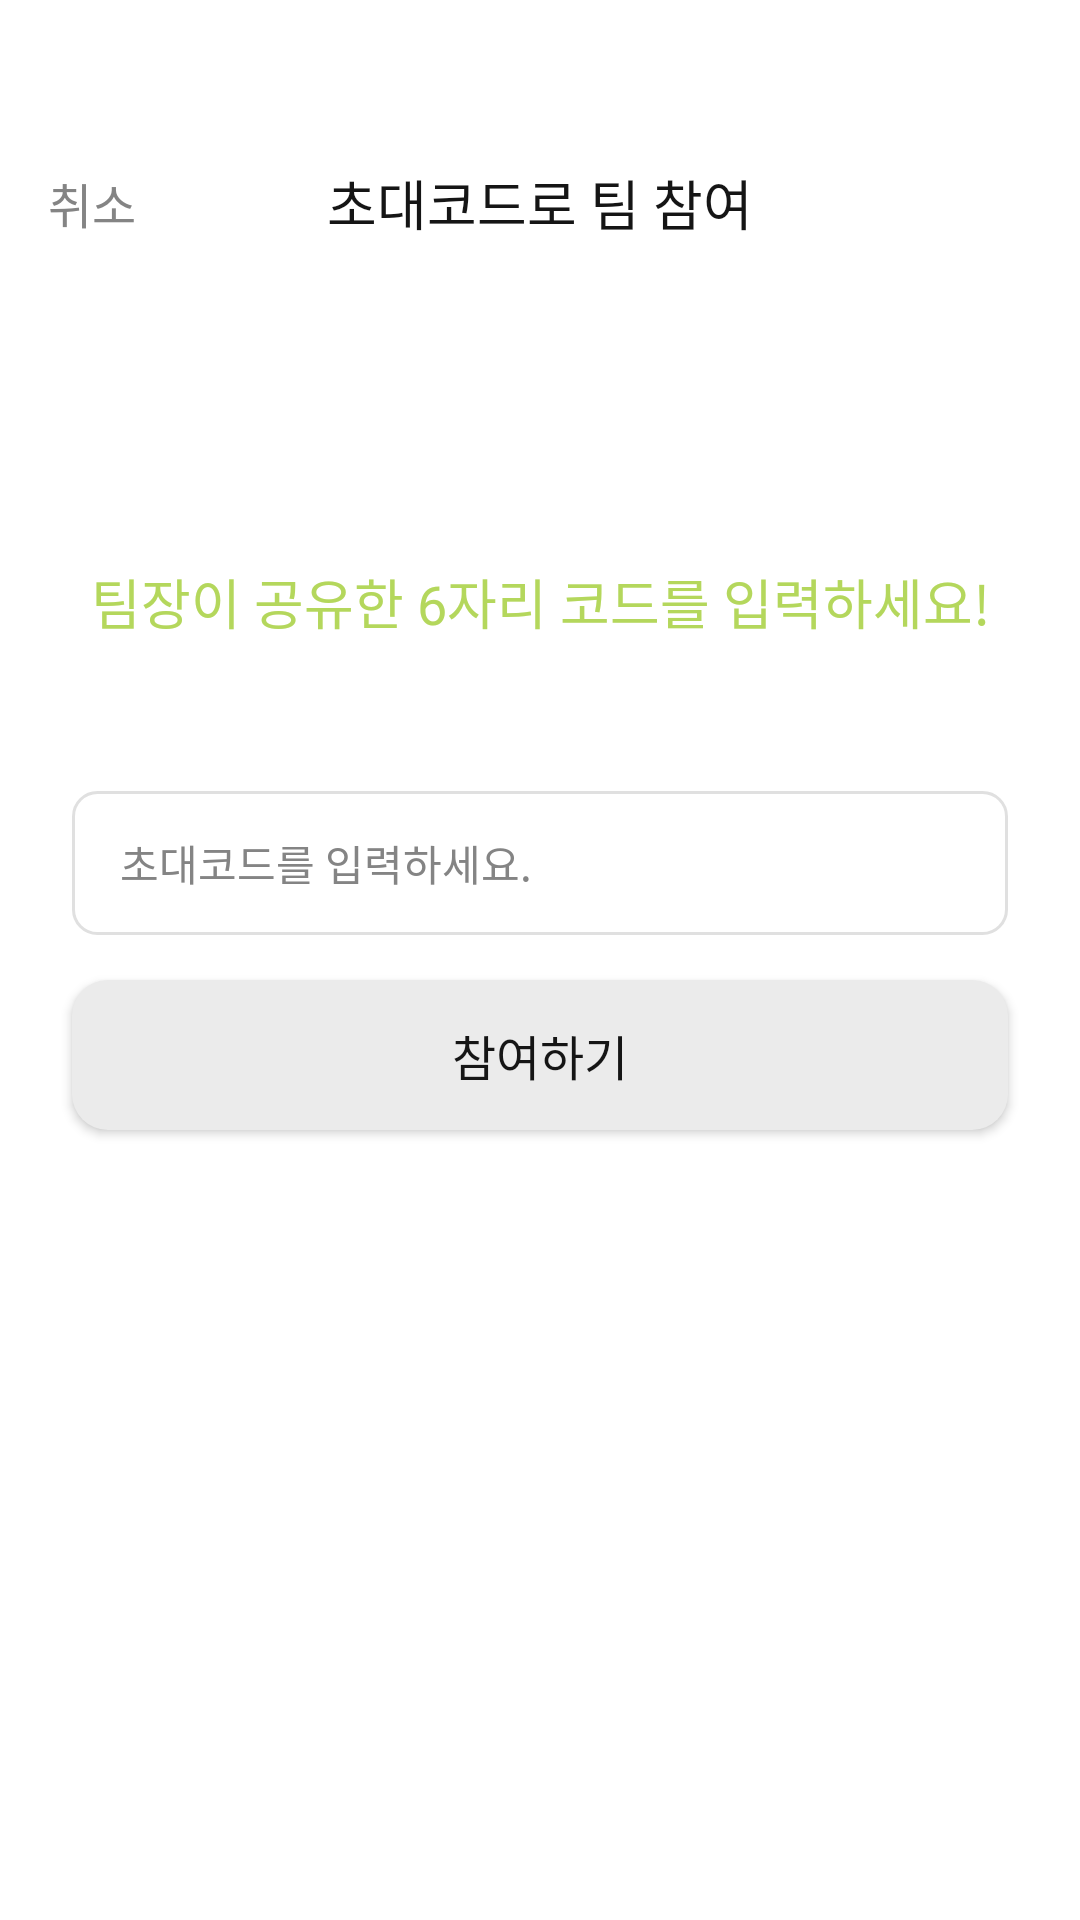

Reconstruct the res/layout file that produces this screen, plus the resources it refers to.
<!-- AndroidManifest.xml: application theme Theme.Unimate -->
<!-- res/layout/fragment_join_team_space.xml -->
<?xml version="1.0" encoding="utf-8"?>
<FrameLayout xmlns:android="http://schemas.android.com/apk/res/android"
    xmlns:tools="http://schemas.android.com/tools"
    android:layout_width="match_parent"
    android:layout_height="match_parent"
    android:clickable="true"
    android:focusable="true"
    tools:context=".ui.mypage.JoinTeamSpaceFragment">

    
    <LinearLayout
        android:layout_width="match_parent"
        android:layout_height="match_parent"
        android:layout_gravity="bottom"
        android:layout_marginTop="20dp"
        android:background="@drawable/bg_card_modal_top"
        android:elevation="16dp"
        android:orientation="vertical"
        android:paddingTop="8dp"
        android:paddingBottom="32dp">

        
        <FrameLayout
            android:layout_width="match_parent"
            android:layout_height="wrap_content"
            android:paddingTop="16dp"
            android:paddingBottom="16dp">

            <TextView
                android:id="@+id/joinTeamSpaceCancel"
                android:layout_width="wrap_content"
                android:layout_height="wrap_content"
                android:layout_gravity="center_vertical|start"
                android:paddingStart="16dp"
                android:paddingEnd="16dp"
                android:paddingVertical="12dp"
                android:background="?attr/selectableItemBackgroundBorderless"
                android:clickable="true"
                android:focusable="true"
                android:text="@string/cancel"
                android:textColor="@color/gray06"
                style="@style/body2_r_16" />

            <TextView
                android:layout_width="match_parent"
                android:layout_height="wrap_content"
                android:layout_gravity="center"
                android:gravity="center"
                style="@style/body2_b_18"
                android:text="@string/join_team_by_code"
                android:textColor="@color/gray10"
                 />
        </FrameLayout>

        
        <TextView
            android:layout_width="match_parent"
            android:layout_height="wrap_content"
            android:gravity="center"
            android:paddingHorizontal="24dp"
            android:layout_marginTop="80dp"
            android:layout_marginBottom="50dp"
            android:text="@string/join_team_code_hint"
            android:textColor="@color/main_green"
            style="@style/title2_m_18" />

        
        <EditText
            android:id="@+id/joinTeamSpaceCodeInput"
            android:layout_width="match_parent"
            android:layout_height="48dp"
            android:layout_marginHorizontal="24dp"
            android:background="@drawable/bg_join_code_input_selector"
            style="@style/body2_m_14"
            android:hint="@string/enter_invitation_code"
            android:inputType="number"
            android:maxLength="6"
            android:paddingHorizontal="16dp"
            android:textColor="@color/gray09"
            android:textColorHint="@color/gray06" />

        
        <Button
            android:id="@+id/joinTeamSpaceButton"
            android:layout_width="match_parent"
            android:layout_height="50dp"
            android:layout_marginHorizontal="24dp"
            android:layout_marginTop="15dp"
            android:background="@drawable/bg_join_button"
            android:backgroundTint="@null"
            style="@style/body2_m_16"
            android:text="@string/join"
            android:textColor="@color/gray10" />
    </LinearLayout>
</FrameLayout>
<!-- resources referenced by this layout -->
<resources>
  <color name="gray06">#848484</color>
  <color name="gray09">#2F2F2F</color>
  <color name="gray10">#151515</color>
  <color name="main_green">#B4D75C</color>
  <!-- drawable bg_join_button (drawable) -->
  <?xml version="1.0" encoding="utf-8"?>
  <shape xmlns:android="http://schemas.android.com/apk/res/android"
      android:shape="rectangle">
      <solid android:color="@color/gray02" />
      <corners android:radius="12dp" />
  </shape>
  <!-- drawable bg_join_code_input_selector (drawable) -->
  <?xml version="1.0" encoding="utf-8"?>
  <selector xmlns:android="http://schemas.android.com/apk/res/android">
      <item android:state_focused="true">
          <shape android:shape="rectangle">
              <solid android:color="@color/white" />
              <stroke android:width="2dp" android:color="@color/main_green" />
              <corners android:radius="8dp" />
          </shape>
      </item>
      <item>
          <shape android:shape="rectangle">
              <solid android:color="@color/white" />
              <stroke android:width="1dp" android:color="@color/gray_light" />
              <corners android:radius="8dp" />
          </shape>
      </item>
  </selector>
  <string name="cancel">취소</string>
  <string name="enter_invitation_code">초대코드를 입력하세요.</string>
  <string name="join">참여하기</string>
  <string name="join_team_by_code">초대코드로 팀 참여</string>
  <string name="join_team_code_hint">팀장이 공유한 6자리 코드를 입력하세요!</string>
  <style name="body2_b_18" parent="Widget.AppCompat.TextView">
          <item name="android:fontFamily">@font/pretendard_bold</item>
          <item name="android:textSize">18sp</item>
          <item name="android:textColor">@color/black</item>
      </style>
  <style name="body2_m_14" parent="Widget.AppCompat.TextView">
          <item name="android:fontFamily">@font/pretendard_medium</item>
          <item name="android:textSize">14sp</item>
          <item name="android:textColor">@color/black</item>
      </style>
  <style name="body2_m_16" parent="Widget.AppCompat.TextView">
          <item name="android:fontFamily">@font/pretendard_medium</item>
          <item name="android:textSize">16sp</item>
          <item name="android:textColor">@color/black</item>
      </style>
  <style name="body2_r_16" parent="Widget.AppCompat.TextView">
          <item name="android:fontFamily">@font/pretendard_regular</item>
          <item name="android:textSize">16sp</item>
          <item name="android:textColor">@color/black</item>
      </style>
  <style name="title2_m_18" parent="Widget.AppCompat.TextView">
          <item name="android:fontFamily">@font/pretendard_medium</item>
          <item name="android:textSize">18sp</item>
          <item name="android:textColor">@color/black</item>
      </style>
  <style name="Theme.Unimate" parent="Theme.Material3.DayNight.NoActionBar">
          <item name="colorPrimary">@color/white</item>
  
          <item name="android:windowBackground">@color/white</item>
          <item name="android:colorBackground">@color/white</item>
          <item name="colorSurface">@color/white</item>
  
          <item name="android:statusBarColor">@color/white</item>
          <item name="android:windowLightStatusBar">true</item>
  
          <item name="android:windowTranslucentNavigation">false</item>
          <item name="android:windowDrawsSystemBarBackgrounds">true</item>
      </style>
  <color name="gray02">#EBEBEB</color>
  <color name="white">#FFFFFFFF</color>
  <color name="gray_light">#FFE0E0E0</color>
  <color name="black">#FF000000</color>
</resources>
